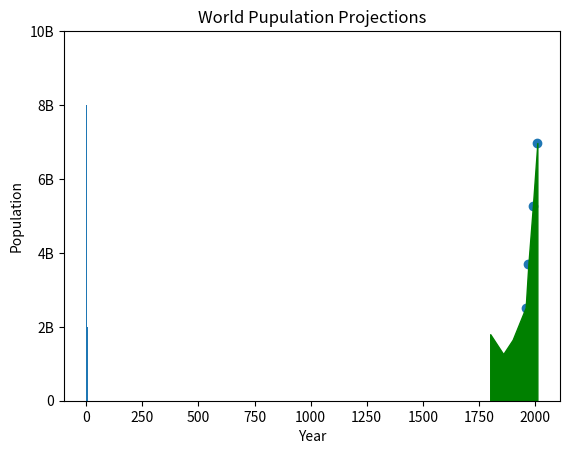

Reproduce this figure in Python.
# Data Visualization
#
# - Very import in data analysis
#   - Explore data
#   - Report insights

import matplotlib.pyplot as plt

year = [1958, 1970, 1990, 2010]

pop = [2.519, 3.692, 5.263, 6.972]

#plt.plot(year, pop)            # If we added this syntax than get a line between points
#plt.show()


# Scatter plot
plt.scatter(year, pop)
plt.show()



## Histogram

# - Explore dataset
# - Get idea about distribution

import matplotlib.pyplot as plt

# help(plt.hist)

values = [9,8.6,1.4,1.6,2.2,2.5,2.6,3.2,3.5,3.9,4.2,6]
plt.hist(values, bins=3)
plt.show()

#
# Data Visualization
#
# - Science & Art
# - Many options
#   - Different plot types
#   - Many costumizations
# - Chioce depends on:
#   - Data
#   - Story you want to tell

import matplotlib.pyplot as plt

year = [1958, 1970, 1990, 2010]

pop = [2.519, 3.692, 5.263, 6.972]
year = [1800,1858,1900]+year
pop=[1.8,1.262,1.650]+pop

#plt.plot(year, pop)

plt.fill_between(year,pop, 0,color='green')

plt.xlabel('Year')
plt.ylabel('Population')
plt.title('World Pupulation Projections')
plt.yticks([0,2,4,6,8,10],['0','2B','4B','6B', '8B', '10B'])

plt.show()
